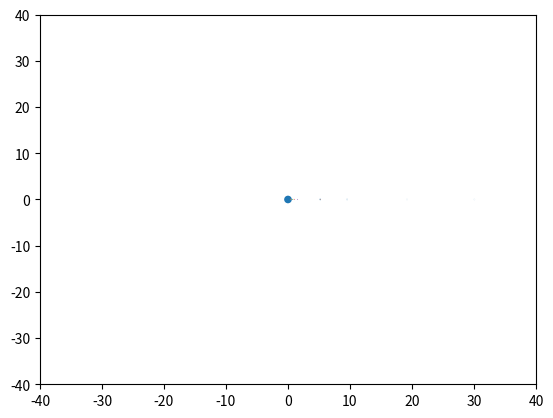

The matplotlib source for this figure:
import numpy as np
import matplotlib.pyplot as plt
import matplotlib.animation as animation

# Constants
G = 6.67430e-11  # Gravitational constant in m^3 kg^-1 s^-2
AU = 1.496e11  # Astronomical unit in meters
DAY = 60 * 60 * 24  # Day in seconds
YEAR = 365.25 * DAY  # Year in seconds

# Masses of the sun and planets
SUN_MASS = 1.989e30  # Mass of the sun in kg
MERCURY_MASS = 3.301e23  # Mass of Mercury in kg
VENUS_MASS = 4.867e24  # Mass of Venus in kg
EARTH_MASS = 5.972e24  # Mass of Earth in kg
MARS_MASS = 6.417e23  # Mass of Mars in kg
JUPITER_MASS = 1.898e27  # Mass of Jupiter in kg
SATURN_MASS = 5.683e26  # Mass of Saturn in kg
URANUS_MASS = 8.681e25  # Mass of Uranus in kg
NEPTUNE_MASS = 1.024e26  # Mass of Neptune in kg

# Initial positions of the planets (average distance from the sun)
MERCURY_DIST = 57.9e9  # Average distance of Mercury from the sun in meters
VENUS_DIST = 108.2e9  # Average distance of Venus from the sun in meters
EARTH_DIST = 149.6e9  # Average distance of Earth from the sun in meters
MARS_DIST = 227.9e9  # Average distance of Mars from the sun in meters
JUPITER_DIST = 778.3e9  # Average distance of Jupiter from the sun in meters
SATURN_DIST = 1.427e12  # Average distance of Saturn from the sun in meters
URANUS_DIST = 2.871e12  # Average distance of Uranus from the sun in meters
NEPTUNE_DIST = 4.497e12  # Average distance of Neptune from the sun in meters

# Initial velocities of the planets
MERCURY_VEL = 47.4e3  # Velocity of Mercury in m/s
VENUS_VEL = 35.0e3  # Velocity of Venus in m/s
EARTH_VEL = 29.8e3  # Velocity of Earth in m/s
MARS_VEL = 24.1e3  # Velocity of Mars in m/s
JUPITER_VEL = 13.1e3  # Velocity of Jupiter in m/s
SATURN_VEL = 9.7e3  # Velocity of Saturn in m/s
URANUS_VEL = 6.8e3  # Velocity of Uranus in m/s
NEPTUNE_VEL = 5.4e3  # Velocity of Neptune in m/s

class Planet:
    def __init__(self, mass, x, y, vx, vy):
        self.mass = mass
        self.x = x
        self.y = y
        self.vx = vx
        self.vy = vy
        self.trace_x = [x]
        self.trace_y = [y]

    def update_position(self, dt):
        self.x += self.vx * dt
        self.y += self.vy * dt
        self.trace_x.append(self.x)
        self.trace_y.append(self.y)

    def update_velocity(self, dt, ax, ay):
        self.vx += ax * dt
        self.vy += ay * dt

def calculate_acceleration(planet1, planet2):
    dx = planet2.x - planet1.x
    dy = planet2.y - planet1.y
    r = np.sqrt(dx**2 + dy**2)
    a = G * planet2.mass / r**2
    ax = a * dx / r
    ay = a * dy / r
    return ax, ay

def update_planets(planets, dt):
    for i in range(len(planets)):
        for j in range(len(planets)):
            if i != j:
                ax, ay = calculate_acceleration(planets[i], planets[j])
                planets[i].update_velocity(dt, ax, ay)
        planets[i].update_position(dt)

def animate(i):
    update_planets(planets, DAY)
    positions = [[planet.x / AU, planet.y / AU] for planet in planets]
    scatter.set_offsets(positions)
    for planet, line in zip(planets, lines):
        line.set_data(np.array(planet.trace_x) / AU, np.array(planet.trace_y) / AU)
    return scatter,

# Create the planets
sun = Planet(SUN_MASS, 0, 0, 0, 0)
mercury = Planet(MERCURY_MASS, MERCURY_DIST, 0, 0, MERCURY_VEL)
venus = Planet(VENUS_MASS, VENUS_DIST, 0, 0, VENUS_VEL)
earth = Planet(EARTH_MASS, EARTH_DIST, 0, 0, EARTH_VEL)
mars = Planet(MARS_MASS, MARS_DIST, 0, 0, MARS_VEL)
jupiter = Planet(JUPITER_MASS, JUPITER_DIST, 0, 0, JUPITER_VEL)
saturn = Planet(SATURN_MASS, SATURN_DIST, 0, 0, SATURN_VEL)
uranus = Planet(URANUS_MASS, URANUS_DIST, 0, 0, URANUS_VEL)
neptune = Planet(NEPTUNE_MASS, NEPTUNE_DIST, 0, 0, NEPTUNE_VEL)

planets = [sun, mercury, venus, earth, mars, jupiter, saturn, uranus, neptune]

fig = plt.figure()
ax = plt.axes(xlim=(-40, 40), ylim=(-40, 40))
scatter = ax.scatter([planet.x / AU for planet in planets], [planet.y / AU for planet in planets], s=[20*planet.mass/SUN_MASS for planet in planets])
lines = [ax.plot([], [], lw=0.5)[0] for _ in planets]

ani = animation.FuncAnimation(fig, animate, frames=365, interval=10, blit=True)

plt.show()
